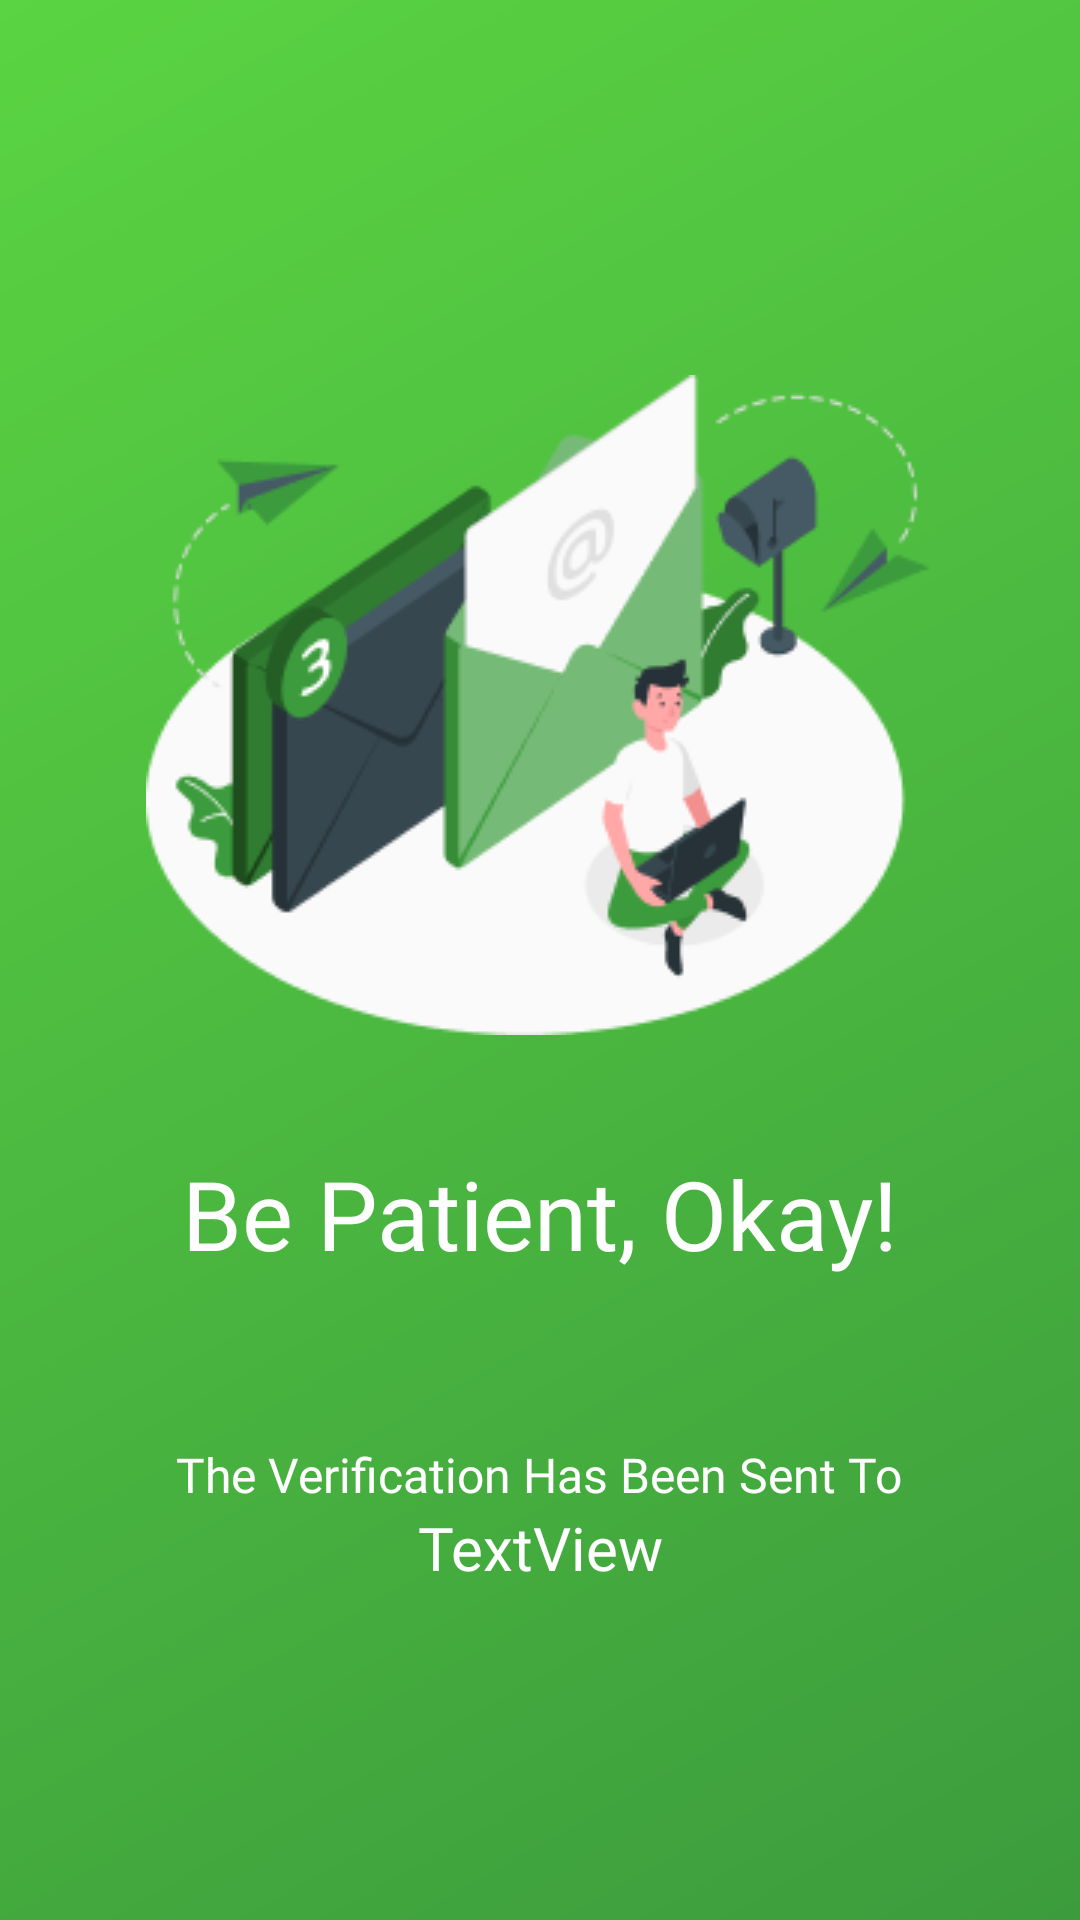

Here is an Android app screen rendered from its layout file. Give the layout XML and the strings, colors and styles it references.
<!-- AndroidManifest.xml: application theme Theme.Greecle -->
<!-- res/layout/activity_pass_reset_email_sent.xml -->
<?xml version="1.0" encoding="utf-8"?>
<androidx.constraintlayout.widget.ConstraintLayout xmlns:android="http://schemas.android.com/apk/res/android"
    xmlns:app="http://schemas.android.com/apk/res-auto"
    xmlns:tools="http://schemas.android.com/tools"
    android:layout_width="match_parent"
    android:layout_height="match_parent"
    tools:context=".activities.PassResetEmailSentActivity"
    android:background="@drawable/gradient_bg">

    <ImageView
        android:id="@+id/imageView16"
        android:layout_width="wrap_content"
        android:layout_height="wrap_content"
        app:layout_constraintBottom_toBottomOf="parent"
        app:layout_constraintEnd_toEndOf="parent"
        app:layout_constraintHorizontal_bias="0.496"
        app:layout_constraintStart_toStartOf="parent"
        app:layout_constraintTop_toTopOf="parent"
        app:layout_constraintVertical_bias="0.298"
        app:srcCompat="@drawable/email_sent_image" />

    <TextView
        android:id="@+id/textView17"
        android:layout_width="wrap_content"
        android:layout_height="wrap_content"
        android:fontFamily="@font/poppins_bold"
        android:text="Be Patient, Okay!"
        android:textAlignment="center"
        android:textColor="@color/white"
        android:textSize="32sp"
        app:layout_constraintBottom_toBottomOf="parent"
        app:layout_constraintEnd_toEndOf="parent"
        app:layout_constraintHorizontal_bias="0.496"
        app:layout_constraintStart_toStartOf="parent"
        app:layout_constraintTop_toBottomOf="@+id/imageView16"
        app:layout_constraintVertical_bias="0.151" />

    <TextView
        android:id="@+id/textView18"
        android:layout_width="wrap_content"
        android:layout_height="wrap_content"
        android:fontFamily="@font/poppins_medium"
        android:text="The Verification Has Been Sent To"
        android:textColor="@color/white"
        android:textSize="16sp"
        app:layout_constraintBottom_toBottomOf="parent"
        app:layout_constraintEnd_toEndOf="parent"
        app:layout_constraintHorizontal_bias="0.498"
        app:layout_constraintStart_toStartOf="parent"
        app:layout_constraintTop_toBottomOf="@+id/textView17"
        app:layout_constraintVertical_bias="0.285" />

    <TextView
        android:id="@+id/destinationEmail"
        android:layout_width="wrap_content"
        android:layout_height="wrap_content"
        android:fontFamily="@font/poppins_semibold"
        android:text="TextView"
        android:textAlignment="center"
        android:textColor="@color/white"
        android:textSize="20sp"
        app:layout_constraintEnd_toEndOf="parent"
        app:layout_constraintStart_toStartOf="parent"
        app:layout_constraintTop_toBottomOf="@+id/textView18" />

</androidx.constraintlayout.widget.ConstraintLayout>
<!-- resources referenced by this layout -->
<resources>
  <color name="white">#FFFFFFFF</color>
  <!-- drawable email_sent_image: png bitmap (drawable, 18887 bytes) -->
  <!-- drawable gradient_bg (drawable) -->
  <?xml version="1.0" encoding="utf-8"?>
  <shape xmlns:android="http://schemas.android.com/apk/res/android"
      android:shape="rectangle">
      <gradient
          android:startColor="#5AD442"
          android:endColor="#3C9C3D"
          android:angle="315" />
  </shape>
  <style name="Theme.Greecle" parent="Theme.MaterialComponents.DayNight.DarkActionBar">
          
          <item name="colorPrimary">@color/purple_500</item>
          <item name="colorPrimaryVariant">@color/purple_700</item>
          <item name="colorOnPrimary">@color/white</item>
          
          <item name="colorSecondary">@color/teal_200</item>
          <item name="colorSecondaryVariant">@color/teal_700</item>
          <item name="colorOnSecondary">@color/black</item>
          
          <item name="android:statusBarColor">?attr/colorPrimaryVariant</item>
          
      </style>
  <color name="purple_500">#FF6200EE</color>
  <color name="purple_700">#FF3700B3</color>
  <color name="teal_200">#FF03DAC5</color>
  <color name="teal_700">#FF018786</color>
  <color name="black">#FF000000</color>
</resources>
